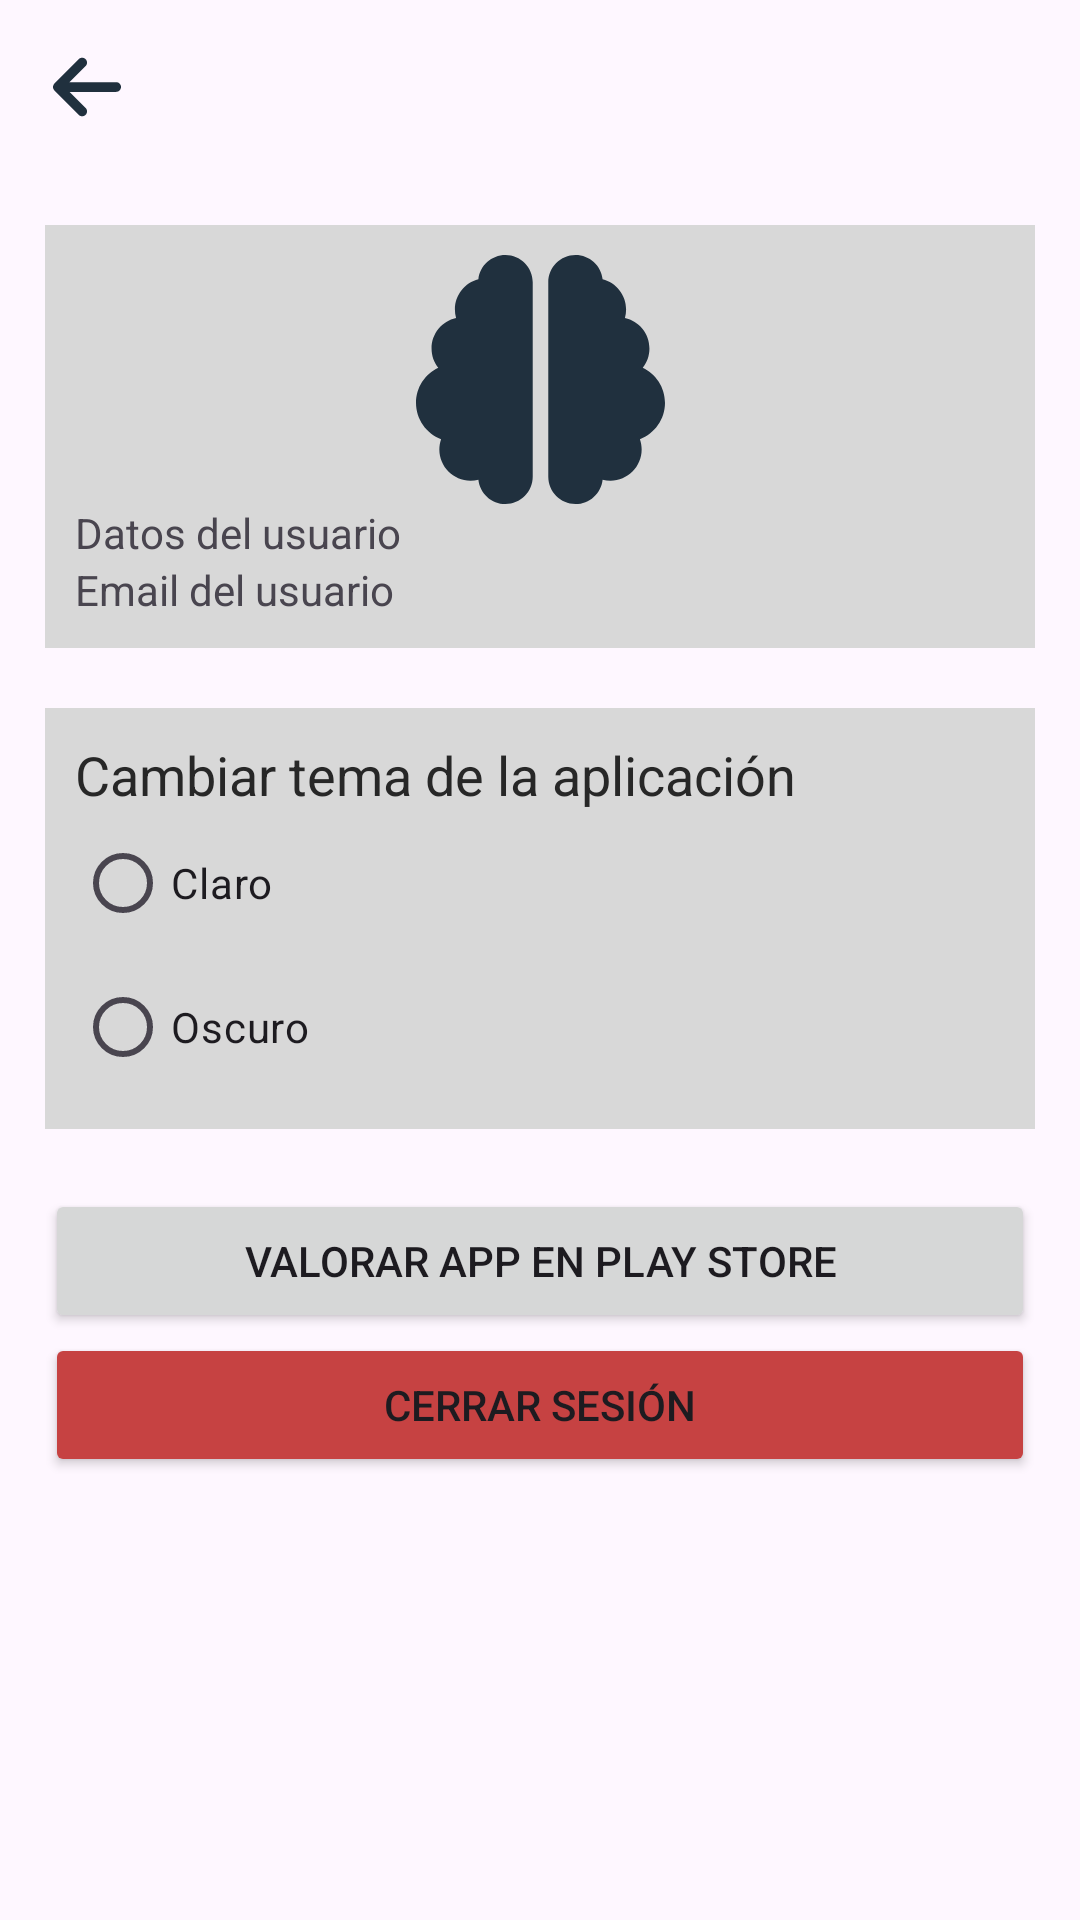

This screen was rendered from an Android layout file. Write that file and the resources it references.
<!-- AndroidManifest.xml: application theme Theme.CodeZen -->
<!-- res/layout/activity_settings.xml -->
<?xml version="1.0" encoding="utf-8"?>
<androidx.constraintlayout.widget.ConstraintLayout xmlns:android="http://schemas.android.com/apk/res/android"
    xmlns:app="http://schemas.android.com/apk/res-auto"
    xmlns:tools="http://schemas.android.com/tools"
    android:id="@+id/main"
    android:layout_width="match_parent"
    android:layout_height="match_parent"
    tools:context=".SettingsActivity">

    <ImageView
        android:id="@+id/btnVolverInicio"
        android:layout_width="26dp"
        android:layout_height="26dp"
        android:layout_marginStart="16dp"
        android:layout_marginTop="16dp"
        app:layout_constraintStart_toStartOf="parent"
        app:layout_constraintTop_toTopOf="parent"
        app:srcCompat="@drawable/go_back_arrow" />

    <ScrollView
        android:layout_width="match_parent"
        android:layout_height="0dp"
        android:layout_marginTop="60dp"
        app:layout_constraintBottom_toBottomOf="parent"
        app:layout_constraintEnd_toEndOf="parent"
        app:layout_constraintHorizontal_bias="1.0"
        app:layout_constraintStart_toStartOf="parent"
        app:layout_constraintTop_toTopOf="parent"
        app:layout_constraintVertical_bias="1.0">

        <LinearLayout
            android:layout_width="match_parent"
            android:layout_height="wrap_content"
            android:padding="15dp"
            android:orientation="vertical">

            
            <LinearLayout
                android:id="@+id/viewUsuario"
                android:background="#D8D8D8"
                android:padding="10dp"
                android:layout_width="match_parent"
                android:layout_height="wrap_content"
                android:layout_marginBottom="20dp"
                android:orientation="vertical">

                <ImageView
                    android:id="@+id/imageView3"
                    android:layout_width="138dp"
                    android:layout_height="83dp"
                    android:layout_gravity="center"
                    app:srcCompat="@drawable/brain_icon" />

                <TextView
                    android:id="@+id/txtUsername"
                    android:layout_width="match_parent"
                    android:layout_height="wrap_content"
                    android:text="Datos del usuario" />

                <TextView
                    android:id="@+id/txtEmail"
                    android:layout_width="match_parent"
                    android:layout_height="wrap_content"
                    android:text="Email del usuario" />

            </LinearLayout>

            
            <LinearLayout
                android:id="@+id/viewTema"
                android:background="#D8D8D8"
                android:layout_width="match_parent"
                android:padding="10dp"
                android:layout_marginBottom="20dp"
                android:orientation="vertical"
                android:layout_height="wrap_content" >


                <TextView
                    android:id="@+id/textView6"
                    android:layout_width="wrap_content"
                    android:layout_height="wrap_content"
                    android:layout_weight="1"
                    android:textSize="18sp"
                    android:textColor="#272727"
                    android:text="Cambiar tema de la aplicación" />

                <RadioGroup
                    android:layout_width="match_parent"
                    android:layout_height="match_parent"
                    android:layout_weight="1" >

                    <RadioButton
                        android:id="@+id/rdClaro"
                        android:layout_width="match_parent"
                        android:layout_height="wrap_content"
                        android:text="Claro" />

                    <RadioButton
                        android:id="@+id/rdOscuro"
                        android:layout_width="match_parent"
                        android:layout_height="wrap_content"
                        android:text="Oscuro" />
                </RadioGroup>

            </LinearLayout>

            <Button
                android:id="@+id/button"
                android:layout_width="match_parent"
                android:layout_height="wrap_content"
                android:text="Valorar App en Play Store" />

            <Button
                android:id="@+id/btnCerrarSesión"
                android:layout_width="match_parent"
                android:layout_height="wrap_content"
                android:backgroundTint="#C64242"
                android:text="CERRAR SESIÓN" />


        </LinearLayout>
    </ScrollView>
</androidx.constraintlayout.widget.ConstraintLayout>
<!-- resources referenced by this layout -->
<resources>
  <!-- drawable brain_icon (drawable) -->
  <vector xmlns:android="http://schemas.android.com/apk/res/android"
      android:width="512dp"
      android:height="512dp"
      android:viewportWidth="512"
      android:viewportHeight="512">
    <path
        android:fillColor="?attr/colorPrimary"
        android:pathData="M184,0c30.9,0 56,25.1 56,56l0,400c0,30.9 -25.1,56 -56,56c-28.9,0 -52.7,-21.9 -55.7,-50.1c-5.2,1.4 -10.7,2.1 -16.3,2.1c-35.3,0 -64,-28.7 -64,-64c0,-7.4 1.3,-14.6 3.6,-21.2C21.4,367.4 0,338.2 0,304c0,-31.9 18.7,-59.5 45.8,-72.3C37.1,220.8 32,207 32,192c0,-30.7 21.6,-56.3 50.4,-62.6C80.8,123.9 80,118 80,112c0,-29.9 20.6,-55.1 48.3,-62.1C131.3,21.9 155.1,0 184,0zM328,0c28.9,0 52.6,21.9 55.7,49.9c27.8,7 48.3,32.1 48.3,62.1c0,6 -0.8,11.9 -2.4,17.4c28.8,6.2 50.4,31.9 50.4,62.6c0,15 -5.1,28.8 -13.8,39.7C493.3,244.5 512,272.1 512,304c0,34.2 -21.4,63.4 -51.6,74.8c2.3,6.6 3.6,13.8 3.6,21.2c0,35.3 -28.7,64 -64,64c-5.6,0 -11.1,-0.7 -16.3,-2.1c-3,28.2 -26.8,50.1 -55.7,50.1c-30.9,0 -56,-25.1 -56,-56l0,-400c0,-30.9 25.1,-56 56,-56z"/>
  </vector>
  <!-- drawable go_back_arrow (drawable) -->
  <vector xmlns:android="http://schemas.android.com/apk/res/android"
      android:width="448dp"
      android:height="512dp"
      android:viewportWidth="448"
      android:viewportHeight="512">
    <path
        android:fillColor="?attr/colorPrimary"
        android:pathData="M9.4,233.4c-12.5,12.5 -12.5,32.8 0,45.3l160,160c12.5,12.5 32.8,12.5 45.3,0s12.5,-32.8 0,-45.3L109.2,288 416,288c17.7,0 32,-14.3 32,-32s-14.3,-32 -32,-32l-306.7,0L214.6,118.6c12.5,-12.5 12.5,-32.8 0,-45.3s-32.8,-12.5 -45.3,0l-160,160z"/>
  </vector>
  <style name="Theme.CodeZen" parent="Theme.Material3.DayNight.NoActionBar">
          
          <item name="colorPrimary">#20303E</item>
          
          <item name="colorOnPrimary">#F5F5FB</item>
          
          <item name="colorPrimaryContainer">#30896E</item>
          
          <item name="colorSecondary">#893271A4</item>
          <item name="colorOnSecondary">@color/black</item>
  
          
          <item name="colorSecondaryContainer">#00F20000</item>
  
          
          <item name="colorSecondaryTransparent">#2B449B7E</item>
  
          
          <item name="colorBordeImagen">#9ECFDA</item>
  
          <item name="android:statusBarColor">#20303E</item>
          <item name="android:windowLightStatusBar">false</item>
  
          <item name="botonesRojo">#C64242</item>
          <item name="habitoFondo">#FBFBFD</item>
          <item name="fondoProgressBar">#3A5166</item>
  
          
          <item name="barraInferior">#F5F5FB</item>
          <item name="android:navigationBarColor">#F5F5FB</item>
          <item name="android:windowLightNavigationBar">true</item>
      </style>
  <color name="black">#FF000000</color>
</resources>
